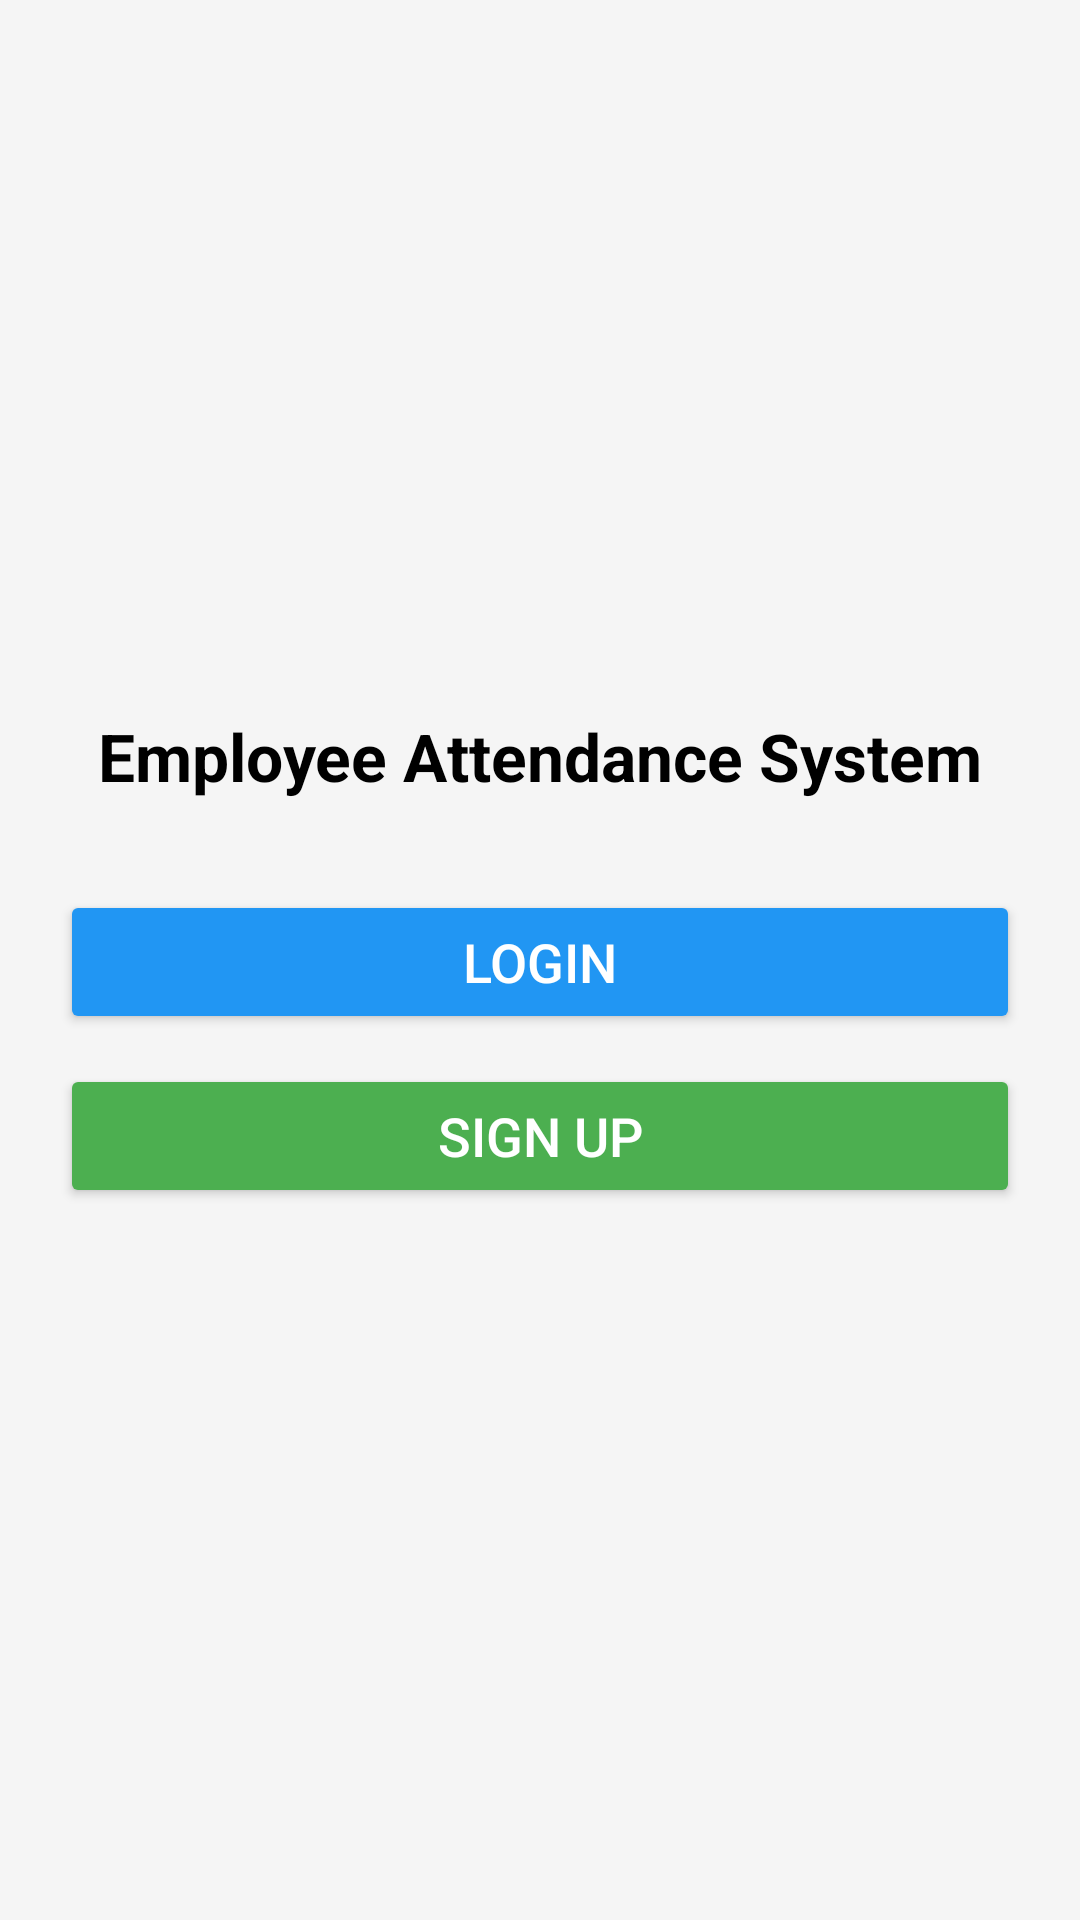

Layout XML and referenced resources for this Android screen:
<!-- AndroidManifest.xml: application theme Theme.EmployeeAttendance -->
<!-- res/layout/activity_main.xml -->
<?xml version="1.0" encoding="utf-8"?>
<LinearLayout xmlns:android="http://schemas.android.com/apk/res/android"
    android:id="@+id/main"
    android:layout_width="match_parent"
    android:layout_height="match_parent"
    android:padding="20dp"
    android:orientation="vertical"
    android:gravity="center"
    android:background="#F5F5F5">

    <TextView
        android:layout_width="wrap_content"
        android:layout_height="wrap_content"
        android:text="Employee Attendance System"
        android:textSize="22sp"
        android:textStyle="bold"
        android:textColor="#000"
        android:paddingBottom="20dp" />

    <Button
        android:id="@+id/button_login"
        android:layout_width="match_parent"
        android:layout_height="wrap_content"
        android:text="Login"
        android:textSize="18sp"
        android:backgroundTint="#2196F3"
        android:textColor="#FFFFFF"
        android:padding="10dp"
        android:layout_marginTop="10dp"/>

    <Button
        android:id="@+id/button_register"
        android:layout_width="match_parent"
        android:layout_height="wrap_content"
        android:text="Sign Up"
        android:textSize="18sp"
        android:backgroundTint="#4CAF50"
        android:textColor="#FFFFFF"
        android:padding="10dp"
        android:layout_marginTop="10dp"/>

</LinearLayout>
<!-- resources referenced by this layout -->
<resources>
  <style name="Theme.EmployeeAttendance" parent="Base.Theme.EmployeeAttendance" />
  <style name="Base.Theme.EmployeeAttendance" parent="Theme.Material3.DayNight.NoActionBar">
          
          
      </style>
</resources>
